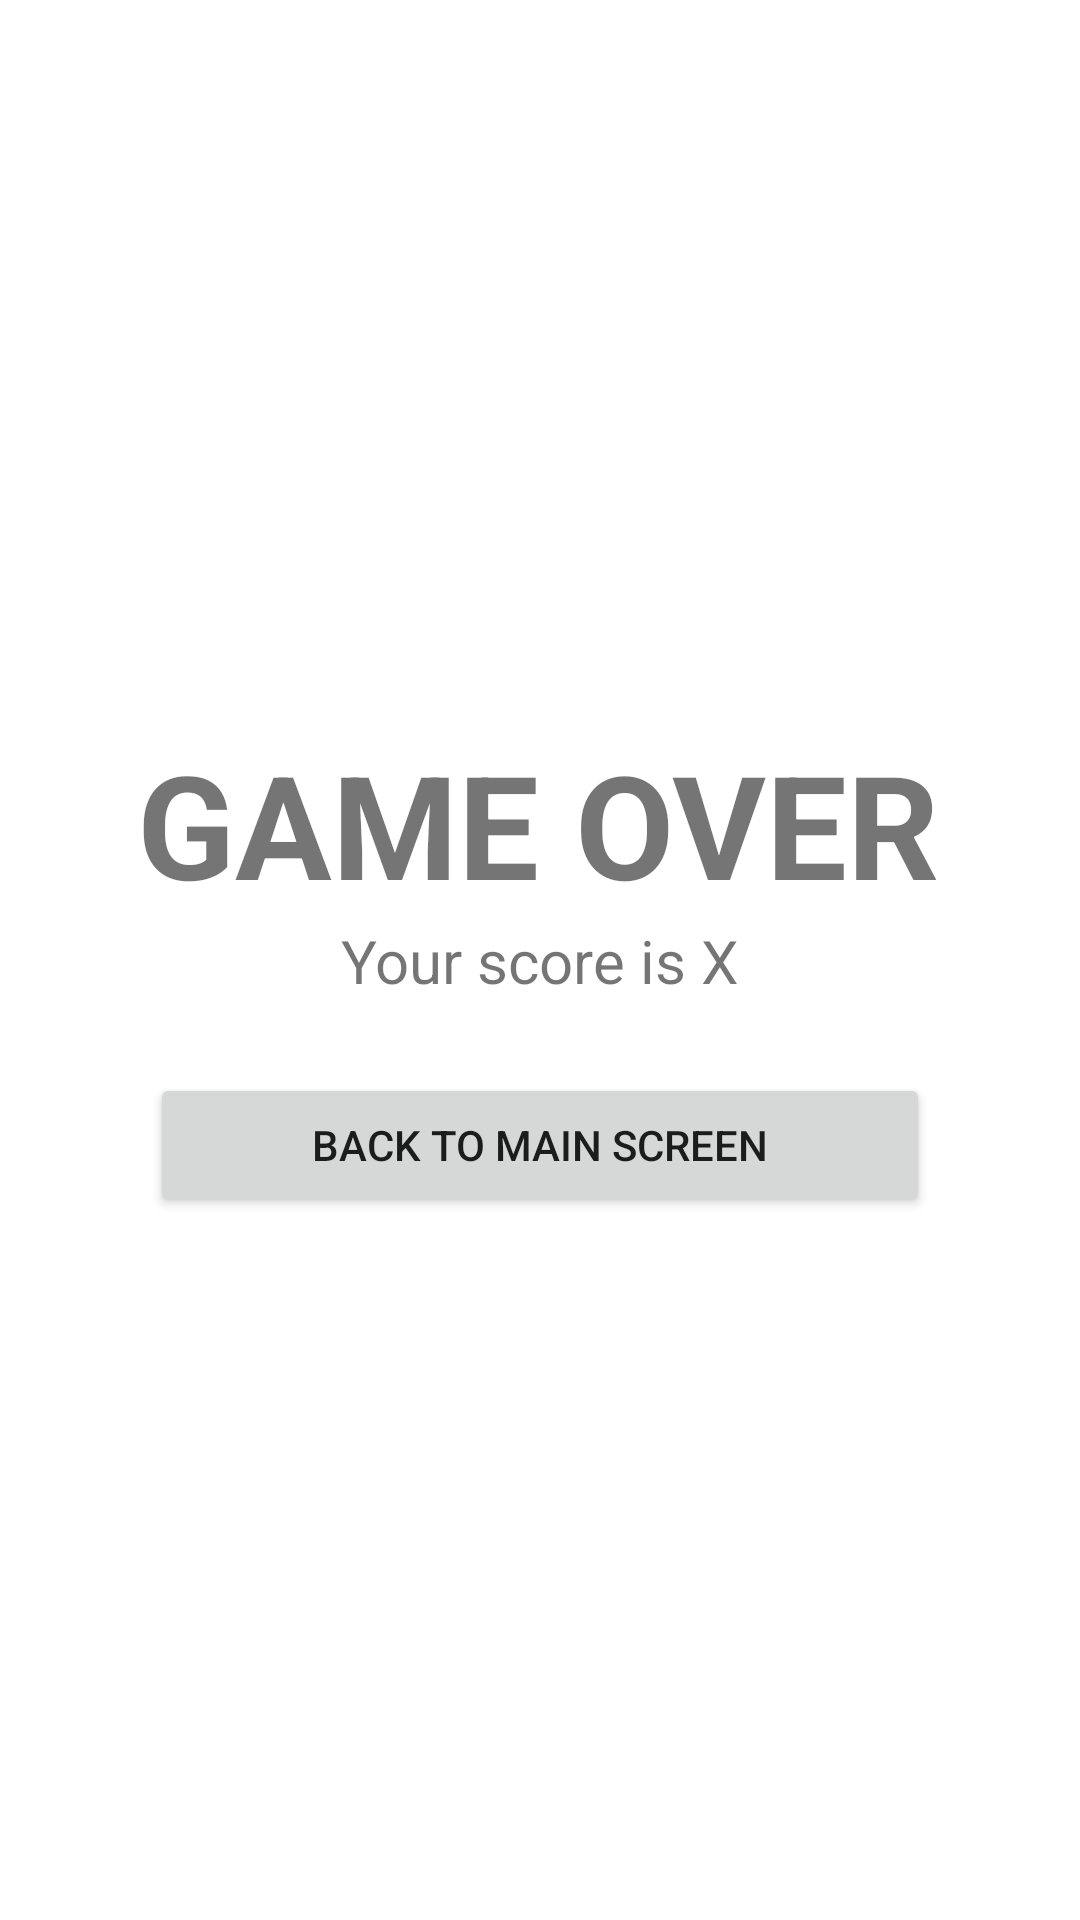

This screen was rendered from an Android layout file. Write that file and the resources it references.
<!-- AndroidManifest.xml: application theme Theme.ANMPWeek1 -->
<!-- res/layout/fragment_result.xml -->
<?xml version="1.0" encoding="utf-8"?>
<FrameLayout xmlns:android="http://schemas.android.com/apk/res/android"
    xmlns:app="http://schemas.android.com/apk/res-auto"
    xmlns:tools="http://schemas.android.com/tools"
    android:layout_width="match_parent"
    android:layout_height="match_parent"
    tools:context=".ResultFragment">

    <androidx.constraintlayout.widget.ConstraintLayout
        android:layout_width="match_parent"
        android:layout_height="match_parent">

        <TextView
            android:id="@+id/txtGameOver"
            android:layout_width="wrap_content"
            android:layout_height="wrap_content"
            android:text="game over"
            android:textAllCaps="true"
            android:textSize="48sp"
            android:textStyle="bold"
            app:layout_constraintBottom_toTopOf="@+id/txtResult"
            app:layout_constraintEnd_toEndOf="parent"
            app:layout_constraintHorizontal_bias="0.496"
            app:layout_constraintStart_toStartOf="parent" />

        <TextView
            android:id="@+id/txtResult"
            android:layout_width="wrap_content"
            android:layout_height="wrap_content"
            android:text="Your score is X"
            android:textSize="20sp"
            app:layout_constraintBottom_toBottomOf="parent"
            app:layout_constraintEnd_toEndOf="parent"
            app:layout_constraintStart_toStartOf="parent"
            app:layout_constraintTop_toTopOf="parent" />

        <Button
            android:id="@+id/btnBack"
            android:layout_width="0dp"
            android:layout_height="wrap_content"
            android:layout_marginStart="50dp"
            android:layout_marginTop="24dp"
            android:layout_marginEnd="50dp"
            android:text="back to main screen"
            app:icon="@drawable/baseline_arrow_back_ios_24"
            app:layout_constraintEnd_toEndOf="parent"
            app:layout_constraintStart_toStartOf="parent"
            app:layout_constraintTop_toBottomOf="@+id/txtResult" />
    </androidx.constraintlayout.widget.ConstraintLayout>
</FrameLayout>
<!-- resources referenced by this layout -->
<resources>
  <style name="Theme.ANMPWeek1" parent="Theme.MaterialComponents.DayNight.DarkActionBar">
          
          <item name="colorPrimary">@color/purple_500</item>
          <item name="colorPrimaryVariant">@color/purple_700</item>
          <item name="colorOnPrimary">@color/white</item>
          
          <item name="colorSecondary">@color/teal_200</item>
          <item name="colorSecondaryVariant">@color/teal_700</item>
          <item name="colorOnSecondary">@color/black</item>
          
          <item name="android:statusBarColor">?attr/colorPrimaryVariant</item>
          
      </style>
  <!-- not gathered from this repository: default colours our renderer supplied (Android Studio template values) -->
  <color name="purple_500">#FF6200EE</color>
  <color name="purple_700">#FF3700B3</color>
  <color name="teal_200">#FF03DAC5</color>
  <color name="teal_700">#FF018786</color>
  <color name="black">#FF000000</color>
  <color name="white">#FFFFFFFF</color>
</resources>
